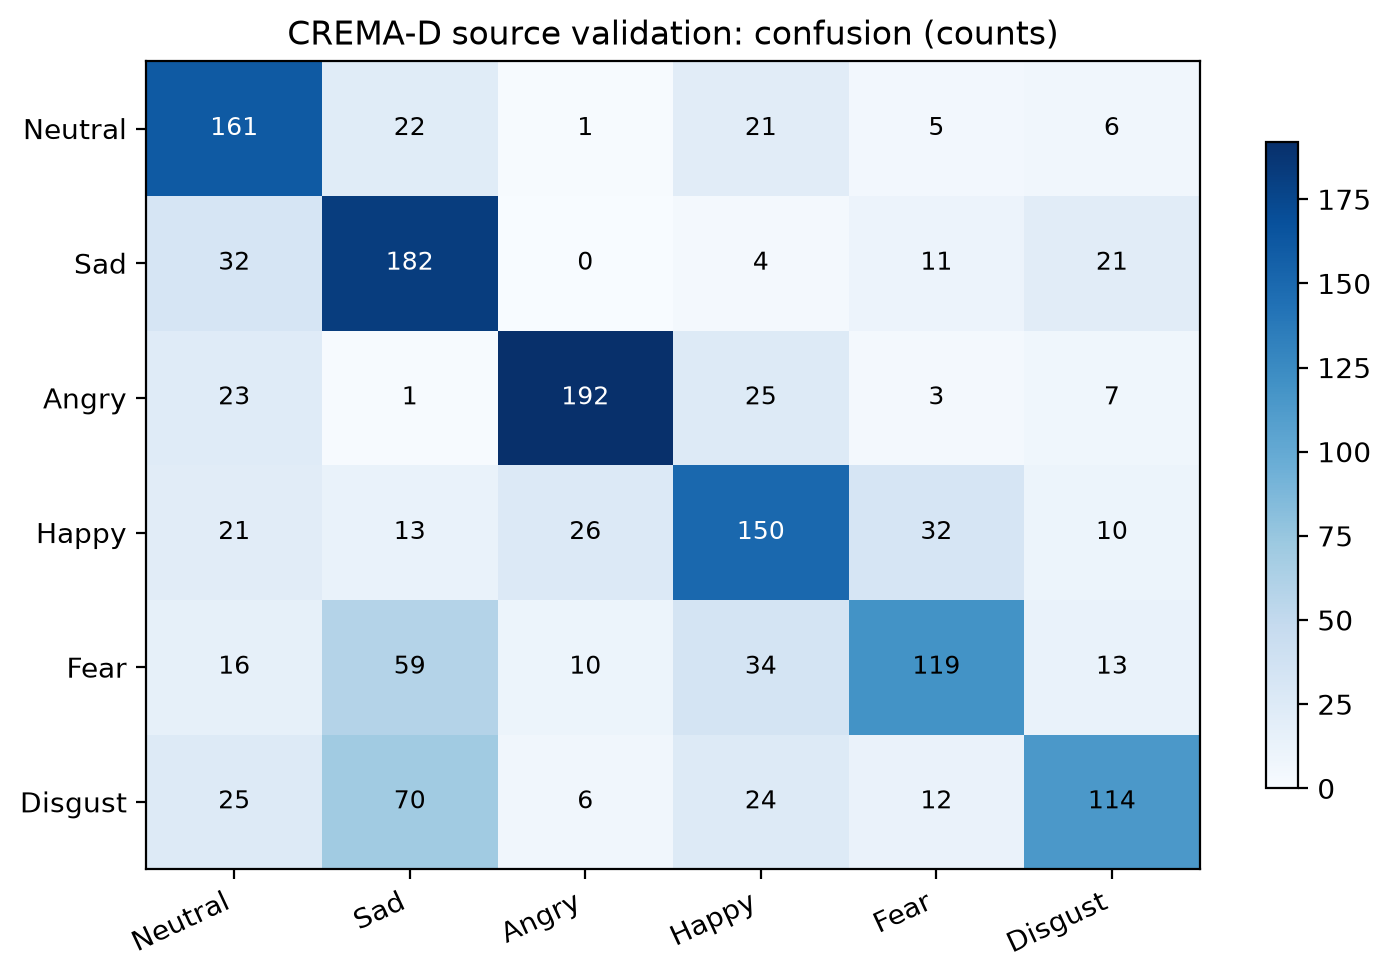

Data behind this chart, as committed beside it:
, Neutral, Sad, Angry, Happy, Fear, Disgust
Neutral, 161, 22, 1, 21, 5, 6
Sad, 32, 182, 0, 4, 11, 21
Angry, 23, 1, 192, 25, 3, 7
Happy, 21, 13, 26, 150, 32, 10
Fear, 16, 59, 10, 34, 119, 13
Disgust, 25, 70, 6, 24, 12, 114
